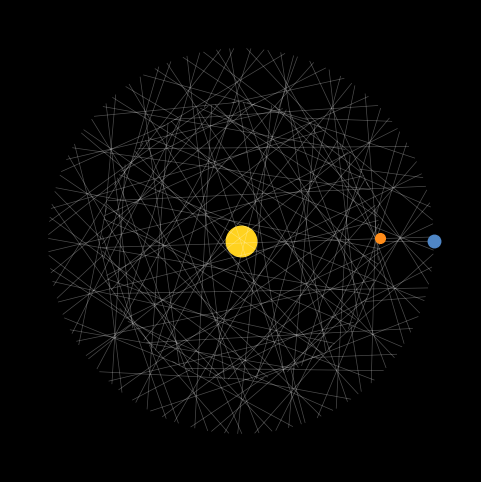

Write Python code to recreate this figure. (Note: this script raises an exception after producing the figure.)
"""
Animate the Earth-Venus orbital resonance pattern (the "rose of Venus").

Over 8 Earth years Venus completes ~13 orbits while Earth completes 8
(the 8:13 resonance), and connecting the two planets with a line every so
often traces the classic 5-petaled rose. Saves an animated GIF.
"""

import numpy as np
import matplotlib.pyplot as plt
from matplotlib.animation import FuncAnimation

# --- Metrics ---------------------------------------------------------------
EARTH_RADIUS = 1.0
VENUS_RADIUS = 0.72
EARTH_PERIOD = 365.25  # days
VENUS_PERIOD = 224.7   # days

# --- Timeframe -------------------------------------------------------------
TOTAL_YEARS = 8
TOTAL_DAYS = TOTAL_YEARS * EARTH_PERIOD
FRAMES = 1200
LINE_EVERY = 8  # only draw a connecting chord every 8 frames (de-clutter)

# Simulated time (days) at each frame.
times = np.linspace(0.0, TOTAL_DAYS, FRAMES)


def position(radius, period, t_days):
    """Current (x, y) of a planet on a circular orbit at time t (days)."""
    angle = 2.0 * np.pi * t_days / period
    return radius * np.cos(angle), radius * np.sin(angle)


# --- Environment -----------------------------------------------------------
plt.style.use("dark_background")
fig, ax = plt.subplots(figsize=(6, 6))
fig.patch.set_facecolor("black")
ax.set_facecolor("black")
ax.set_xlim(-1.2, 1.2)
ax.set_ylim(-1.2, 1.2)
ax.set_aspect("equal")
ax.axis("off")  # hide axis lines, ticks and frame

# Sun at the origin.
ax.plot(0, 0, "o", color="#ffd21e", markersize=22, zorder=1)

# Planet markers (updated each frame).
(earth_dot,) = ax.plot([], [], "o", color="#4f86c6", markersize=9, zorder=3)
(venus_dot,) = ax.plot([], [], "o", color="#ff8c1a", markersize=7, zorder=3)


def init():
    earth_dot.set_data([], [])
    venus_dot.set_data([], [])
    return earth_dot, venus_dot


def update(frame):
    t = times[frame]
    ex, ey = position(EARTH_RADIUS, EARTH_PERIOD, t)
    vx, vy = position(VENUS_RADIUS, VENUS_PERIOD, t)

    earth_dot.set_data([ex], [ey])
    venus_dot.set_data([vx], [vy])

    # Only add a persistent connecting chord every LINE_EVERY frames so the
    # accumulated pattern stays clean rather than a dense scribble.
    if frame % LINE_EVERY == 0:
        ax.plot([ex, vx], [ey, vy], color="white", linewidth=0.5, alpha=0.3, zorder=2)

    return earth_dot, venus_dot


anim = FuncAnimation(fig, update, frames=FRAMES, init_func=init, interval=20, blit=False)

anim.save("earth_venus_clean.gif", writer="pillow", fps=50)
print("Saved earth_venus_clean.gif")
